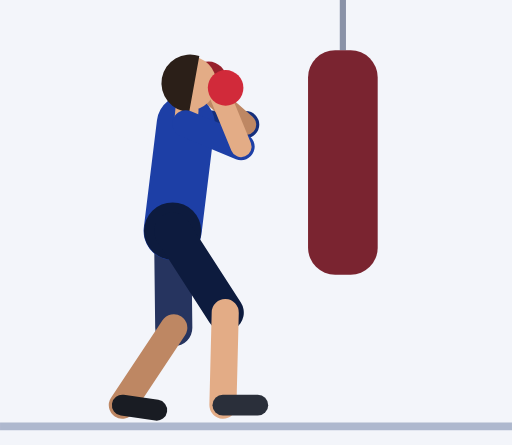
t = 0.00 s
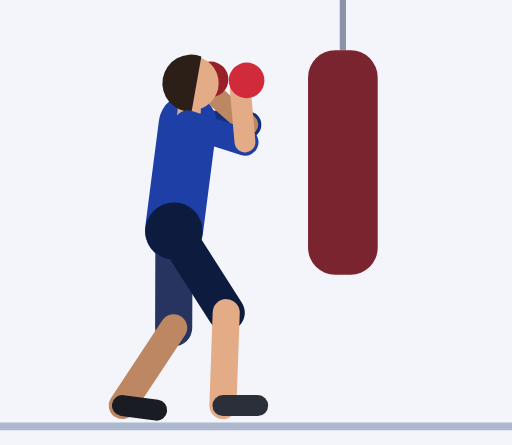
t = 0.45 s
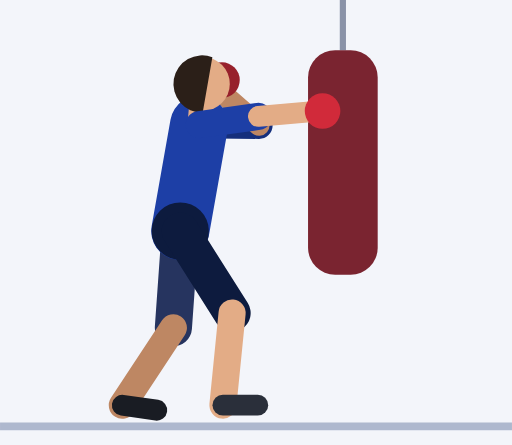
t = 0.92 s
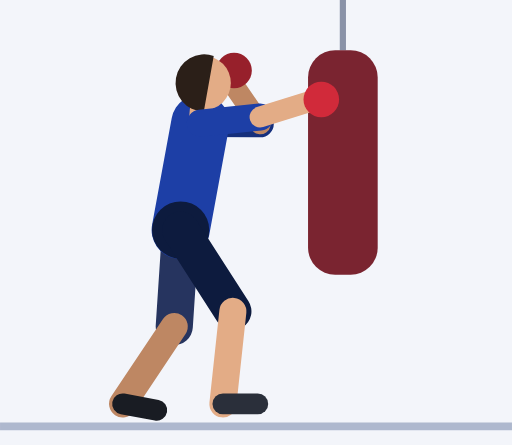
t = 1.35 s
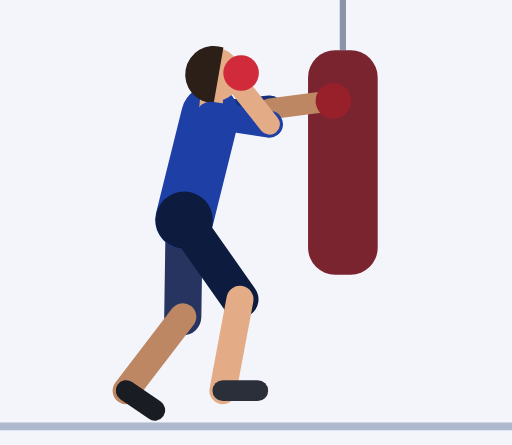
t = 1.81 s
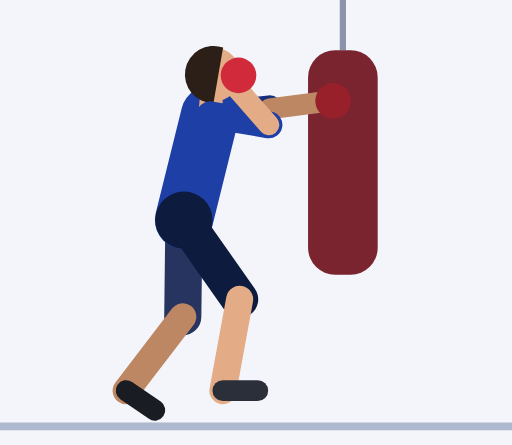
t = 2.21 s

The animated SVG that drew these frames (rendered in a browser with its animation timeline set to each time). Animation: 54 SMIL elements (animate=54); one cycle of 2.73 s, repeats indefinitely.

<svg xmlns="http://www.w3.org/2000/svg" viewBox="-44.6 -109 132.3 115"><rect x="-44.6" y="-109" width="132.3" height="115" fill="#F3F5FA"/><line x1="-44.6" y1="1.2" x2="87.7" y2="1.2" stroke="#AEB8CE" stroke-width="2"/><line x1="44" y1="-118" x2="44" y2="-96" stroke="#8A93A8" stroke-width="1.6"/><rect x="35" y="-96" width="18" height="58" rx="7" fill="#7A2430"/><line x1="3.4" y1="-77" x2="18.9" y2="-76.8" stroke="#152F7C" stroke-width="7" stroke-linecap="round"><animate attributeName="x1" dur="2.73s" repeatCount="indefinite" values="3.4;3.4;3.4;3.4;3.4;3.5;3.8;4.3;4.9;5.4;6;6.4;6.7;6.9;6.9;6.9;6.9;6.9;7;7.2;7.6;8.1;8.6;9;9.4;9.7;9.8;9.8;9.8;9.8;9.8;9.6;9;8.1;7.1;6.1;5.1;4.2;3.6"/><animate attributeName="y1" dur="2.73s" repeatCount="indefinite" values="-77;-77;-77;-77;-77;-77;-77;-77;-77;-76.9;-76.9;-76.9;-76.8;-76.8;-76.8;-76.8;-76.8;-76.8;-76.9;-77.2;-77.5;-77.9;-78.3;-78.7;-79;-79.2;-79.3;-79.3;-79.3;-79.3;-79.3;-79.3;-79.1;-78.8;-78.4;-78;-77.7;-77.4;-77.1"/><animate attributeName="x2" dur="2.73s" repeatCount="indefinite" values="18.9;18.9;18.9;18.9;18.9;19;19.3;19.8;20.4;20.9;21.5;21.9;22.2;22.4;22.4;22.4;22.4;22.4;22.5;22.7;23.1;23.6;24;24.5;24.8;25.1;25.2;25.2;25.2;25.2;25.2;25;24.4;23.6;22.6;21.6;20.6;19.7;19.1"/><animate attributeName="y2" dur="2.73s" repeatCount="indefinite" values="-76.8;-76.8;-76.8;-76.8;-76.8;-76.8;-76.8;-76.7;-76.7;-76.7;-76.6;-76.6;-76.6;-76.6;-76.6;-76.6;-76.6;-76.6;-76.7;-77.1;-77.7;-78.4;-79.1;-79.8;-80.4;-80.8;-81;-81;-81;-81;-81;-80.8;-80.4;-79.9;-79.3;-78.6;-77.9;-77.3;-76.9"/></line><line x1="18.9" y1="-76.8" x2="8.4" y2="-86" stroke="#BE8763" stroke-width="5.4" stroke-linecap="round"><animate attributeName="x1" dur="2.73s" repeatCount="indefinite" values="18.9;18.9;18.9;18.9;18.9;19;19.3;19.8;20.4;20.9;21.5;21.9;22.2;22.4;22.4;22.4;22.4;22.4;22.5;22.7;23.1;23.6;24;24.5;24.8;25.1;25.2;25.2;25.2;25.2;25.2;25;24.4;23.6;22.6;21.6;20.6;19.7;19.1"/><animate attributeName="y1" dur="2.73s" repeatCount="indefinite" values="-76.8;-76.8;-76.8;-76.8;-76.8;-76.8;-76.8;-76.7;-76.7;-76.7;-76.6;-76.6;-76.6;-76.6;-76.6;-76.6;-76.6;-76.6;-76.7;-77.1;-77.7;-78.4;-79.1;-79.8;-80.4;-80.8;-81;-81;-81;-81;-81;-80.8;-80.4;-79.9;-79.3;-78.6;-77.9;-77.3;-76.9"/><animate attributeName="x2" dur="2.73s" repeatCount="indefinite" values="8.4;8.4;8.4;8.4;8.4;8.5;8.8;9.3;9.9;10.4;11;11.4;11.7;11.9;11.9;11.9;11.9;11.9;12.7;15.4;19.8;25.4;31;35.4;37.9;38.9;39.2;39.2;39.2;39.2;39.2;38.8;37.5;34.5;29.6;23.4;17.3;12.4;9.4"/><animate attributeName="y2" dur="2.73s" repeatCount="indefinite" values="-86;-86;-86;-86;-86;-86;-86;-86;-86;-85.9;-85.9;-85.9;-85.8;-85.8;-85.8;-85.8;-85.8;-85.8;-86.8;-89.1;-91.3;-92.3;-91.3;-88.6;-85.4;-82.9;-81.9;-81.9;-81.9;-81.9;-81.9;-82.9;-85.5;-88.7;-91.4;-92.4;-91.5;-89.3;-87"/></line><circle cx="9.3" cy="-88.5" r="4.6" fill="#97202B"><animate attributeName="cx" dur="2.73s" repeatCount="indefinite" values="9.3;9.3;9.3;9.3;9.3;9.4;9.7;10.2;10.7;11.3;11.9;12.3;12.6;12.8;12.8;12.8;12.8;12.8;13.7;16.6;21.4;27.3;33.2;37.8;40.5;41.5;41.7;41.7;41.7;41.7;41.7;41.4;40;36.9;31.8;25.3;18.8;13.6;10.4"/><animate attributeName="cy" dur="2.73s" repeatCount="indefinite" values="-88.5;-88.5;-88.5;-88.5;-88.5;-88.5;-88.5;-88.4;-88.4;-88.4;-88.3;-88.3;-88.3;-88.3;-88.3;-88.3;-88.3;-88.3;-89.2;-91.3;-93.4;-94;-92.6;-89.6;-86;-83.2;-82.1;-82.1;-82.1;-82.1;-82.1;-83.2;-86;-89.6;-92.8;-94.2;-93.6;-91.5;-89.4"/></circle><line x1="0" y1="-49.3" x2="0.3" y2="-24.3" stroke="#26345F" stroke-width="9.6" stroke-linecap="round"><animate attributeName="x1" dur="2.73s" repeatCount="indefinite" values="0;0;0;0;0;0.1;0.3;0.5;0.8;1.2;1.5;1.7;1.9;2;2;2;2;2;2;2.1;2.3;2.4;2.6;2.7;2.9;3;3;3;3;3;3;2.9;2.6;2.2;1.7;1.3;0.8;0.4;0.1"/><animate attributeName="y1" dur="2.73s" repeatCount="indefinite" values="-49.3;-49.3;-49.3;-49.3;-49.3;-49.3;-49.3;-49.3;-49.3;-49.3;-49.3;-49.3;-49.3;-49.3;-49.3;-49.3;-49.3;-49.3;-49.4;-49.6;-50;-50.5;-50.9;-51.4;-51.8;-52.1;-52.2;-52.2;-52.2;-52.2;-52.2;-52.1;-51.8;-51.4;-50.9;-50.5;-50;-49.6;-49.4"/><animate attributeName="x2" dur="2.73s" repeatCount="indefinite" values="0.3;0.3;0.3;0.3;0.3;0.3;0.3;0.2;0.2;0.2;0.2;0.2;0.2;0.2;0.2;0.2;0.2;0.2;0.2;0.5;0.8;1.2;1.6;2;2.3;2.6;2.7;2.7;2.7;2.7;2.7;2.6;2.4;2;1.7;1.3;0.9;0.6;0.3"/><animate attributeName="y2" dur="2.73s" repeatCount="indefinite" values="-24.3;-24.3;-24.3;-24.3;-24.3;-24.3;-24.3;-24.3;-24.3;-24.3;-24.3;-24.3;-24.3;-24.3;-24.3;-24.3;-24.3;-24.3;-24.4;-24.7;-25;-25.5;-26;-26.4;-26.8;-27.1;-27.2;-27.2;-27.2;-27.2;-27.2;-27.1;-26.8;-26.4;-25.9;-25.5;-25;-24.6;-24.4"/></line><line x1="0.3" y1="-24.3" x2="-13" y2="-4.3" stroke="#BE8763" stroke-width="7" stroke-linecap="round"><animate attributeName="x1" dur="2.73s" repeatCount="indefinite" values="0.3;0.3;0.3;0.3;0.3;0.3;0.3;0.2;0.2;0.2;0.2;0.2;0.2;0.2;0.2;0.2;0.2;0.2;0.2;0.5;0.8;1.2;1.6;2;2.3;2.6;2.7;2.7;2.7;2.7;2.7;2.6;2.4;2;1.7;1.3;0.9;0.6;0.3"/><animate attributeName="y1" dur="2.73s" repeatCount="indefinite" values="-24.3;-24.3;-24.3;-24.3;-24.3;-24.3;-24.3;-24.3;-24.3;-24.3;-24.3;-24.3;-24.3;-24.3;-24.3;-24.3;-24.3;-24.3;-24.4;-24.7;-25;-25.5;-26;-26.4;-26.8;-27.1;-27.2;-27.2;-27.2;-27.2;-27.2;-27.1;-26.8;-26.4;-25.9;-25.5;-25;-24.6;-24.4"/><animate attributeName="x2" dur="2.73s" repeatCount="indefinite" values="-13;-13;-13;-13;-13;-13;-13;-13;-13;-13;-13;-13;-13;-13;-13;-13;-13;-13;-13;-12.9;-12.7;-12.6;-12.4;-12.3;-12.1;-12;-12;-12;-12;-12;-12;-12;-12.1;-12.3;-12.4;-12.6;-12.7;-12.9;-13"/><animate attributeName="y2" dur="2.73s" repeatCount="indefinite" values="-4.3;-4.3;-4.3;-4.3;-4.3;-4.2;-4.2;-4.2;-4.2;-4.2;-4.2;-4.2;-4.2;-4.3;-4.3;-4.3;-4.3;-4.3;-4.4;-4.7;-5.2;-5.9;-6.5;-7.1;-7.7;-8;-8.2;-8.2;-8.2;-8.2;-8.2;-8;-7.7;-7.1;-6.5;-5.9;-5.3;-4.7;-4.4"/></line><line x1="-13" y1="-4.3" x2="-4.1" y2="-3" stroke="#191C23" stroke-width="5.4" stroke-linecap="round"><animate attributeName="x1" dur="2.73s" repeatCount="indefinite" values="-13;-13;-13;-13;-13;-13;-13;-13;-13;-13;-13;-13;-13;-13;-13;-13;-13;-13;-13;-12.9;-12.7;-12.6;-12.4;-12.3;-12.1;-12;-12;-12;-12;-12;-12;-12;-12.1;-12.3;-12.4;-12.6;-12.7;-12.9;-13"/><animate attributeName="y1" dur="2.73s" repeatCount="indefinite" values="-4.3;-4.3;-4.3;-4.3;-4.3;-4.2;-4.2;-4.2;-4.2;-4.2;-4.2;-4.2;-4.2;-4.3;-4.3;-4.3;-4.3;-4.3;-4.4;-4.7;-5.2;-5.9;-6.5;-7.1;-7.7;-8;-8.2;-8.2;-8.2;-8.2;-8.2;-8;-7.7;-7.1;-6.5;-5.9;-5.3;-4.7;-4.4"/><animate attributeName="x2" dur="2.73s" repeatCount="indefinite" values="-4.1;-4.1;-4.1;-4.1;-4.1;-4.1;-4.1;-4.1;-4.1;-4.1;-4.1;-4.1;-4.1;-4.1;-4.1;-4.1;-4.1;-4.1;-4.1;-4.1;-4.1;-4.1;-4.2;-4.3;-4.5;-4.6;-4.6;-4.6;-4.6;-4.6;-4.6;-4.6;-4.5;-4.3;-4.2;-4.1;-4.1;-4.1;-4.1"/><animate attributeName="y2" dur="2.73s" repeatCount="indefinite" values="-3;-3;-3;-3;-3;-3;-3;-3;-3;-3;-3;-3;-3;-3;-3;-3;-3;-3;-3;-3;-2.9;-2.9;-2.9;-2.9;-2.9;-3;-3;-3;-3;-3;-3;-3;-2.9;-2.9;-2.9;-2.9;-2.9;-3;-3"/></line><line x1="0" y1="-49.3" x2="3.4" y2="-77" stroke="#1D3FA6" stroke-width="15" stroke-linecap="round"><animate attributeName="x1" dur="2.73s" repeatCount="indefinite" values="0;0;0;0;0;0.1;0.3;0.5;0.8;1.2;1.5;1.7;1.9;2;2;2;2;2;2;2.1;2.3;2.4;2.6;2.7;2.9;3;3;3;3;3;3;2.9;2.6;2.2;1.7;1.3;0.8;0.4;0.1"/><animate attributeName="y1" dur="2.73s" repeatCount="indefinite" values="-49.3;-49.3;-49.3;-49.3;-49.3;-49.3;-49.3;-49.3;-49.3;-49.3;-49.3;-49.3;-49.3;-49.3;-49.3;-49.3;-49.3;-49.3;-49.4;-49.6;-50;-50.5;-50.9;-51.4;-51.8;-52.1;-52.2;-52.2;-52.2;-52.2;-52.2;-52.1;-51.8;-51.4;-50.9;-50.5;-50;-49.6;-49.4"/><animate attributeName="x2" dur="2.73s" repeatCount="indefinite" values="3.4;3.4;3.4;3.4;3.4;3.5;3.8;4.3;4.9;5.4;6;6.4;6.7;6.9;6.9;6.9;6.9;6.9;7;7.2;7.6;8.1;8.6;9;9.4;9.7;9.8;9.8;9.8;9.8;9.8;9.6;9;8.1;7.1;6.1;5.1;4.2;3.6"/><animate attributeName="y2" dur="2.73s" repeatCount="indefinite" values="-77;-77;-77;-77;-77;-77;-77;-77;-77;-76.9;-76.9;-76.9;-76.8;-76.8;-76.8;-76.8;-76.8;-76.8;-76.9;-77.2;-77.5;-77.9;-78.3;-78.7;-79;-79.2;-79.3;-79.3;-79.3;-79.3;-79.3;-79.3;-79.1;-78.8;-78.4;-78;-77.7;-77.4;-77.1"/></line><circle cx="0" cy="-49.3" r="7.4" fill="#0D1B3E"><animate attributeName="cx" dur="2.73s" repeatCount="indefinite" values="0;0;0;0;0;0.1;0.3;0.5;0.8;1.2;1.5;1.7;1.9;2;2;2;2;2;2;2.1;2.3;2.4;2.6;2.7;2.9;3;3;3;3;3;3;2.9;2.6;2.2;1.7;1.3;0.8;0.4;0.1"/><animate attributeName="cy" dur="2.73s" repeatCount="indefinite" values="-49.3;-49.3;-49.3;-49.3;-49.3;-49.3;-49.3;-49.3;-49.3;-49.3;-49.3;-49.3;-49.3;-49.3;-49.3;-49.3;-49.3;-49.3;-49.4;-49.6;-50;-50.5;-50.9;-51.4;-51.8;-52.1;-52.2;-52.2;-52.2;-52.2;-52.2;-52.1;-51.8;-51.4;-50.9;-50.5;-50;-49.6;-49.4"/></circle><line x1="3.4" y1="-77" x2="3.7" y2="-80.5" stroke="#E3AC86" stroke-width="6" stroke-linecap="round"><animate attributeName="x1" dur="2.73s" repeatCount="indefinite" values="3.4;3.4;3.4;3.4;3.4;3.5;3.8;4.3;4.9;5.4;6;6.4;6.7;6.9;6.9;6.9;6.9;6.9;7;7.2;7.6;8.1;8.6;9;9.4;9.7;9.8;9.8;9.8;9.8;9.8;9.6;9;8.1;7.1;6.1;5.1;4.2;3.6"/><animate attributeName="y1" dur="2.73s" repeatCount="indefinite" values="-77;-77;-77;-77;-77;-77;-77;-77;-77;-76.9;-76.9;-76.9;-76.8;-76.8;-76.8;-76.8;-76.8;-76.8;-76.9;-77.2;-77.5;-77.9;-78.3;-78.7;-79;-79.2;-79.3;-79.3;-79.3;-79.3;-79.3;-79.3;-79.1;-78.8;-78.4;-78;-77.7;-77.4;-77.1"/><animate attributeName="x2" dur="2.73s" repeatCount="indefinite" values="3.7;3.7;3.7;3.7;3.7;3.8;4.2;4.6;5.2;5.7;6.3;6.7;7;7.2;7.2;7.2;7.2;7.2;7.3;7.5;7.9;8.4;8.9;9.3;9.7;10;10.1;10.1;10.1;10.1;10.1;9.9;9.3;8.4;7.4;6.4;5.4;4.5;3.9"/><animate attributeName="y2" dur="2.73s" repeatCount="indefinite" values="-80.5;-80.5;-80.5;-80.5;-80.5;-80.5;-80.5;-80.5;-80.4;-80.4;-80.4;-80.3;-80.3;-80.3;-80.3;-80.3;-80.3;-80.3;-80.4;-80.6;-81;-81.4;-81.8;-82.2;-82.5;-82.7;-82.8;-82.8;-82.8;-82.8;-82.8;-82.7;-82.6;-82.3;-81.9;-81.5;-81.2;-80.8;-80.6"/></line><circle cx="4.3" cy="-87.5" r="7" fill="#E3AC86"><animate attributeName="cx" dur="2.73s" repeatCount="indefinite" values="4.3;4.3;4.3;4.3;4.3;4.4;4.8;5.2;5.8;6.3;6.9;7.3;7.7;7.8;7.8;7.8;7.8;7.8;7.9;8.1;8.5;9;9.5;9.9;10.3;10.6;10.7;10.7;10.7;10.7;10.7;10.5;9.9;9;8;7;6;5.1;4.5"/><animate attributeName="cy" dur="2.73s" repeatCount="indefinite" values="-87.5;-87.5;-87.5;-87.5;-87.5;-87.5;-87.5;-87.5;-87.4;-87.4;-87.4;-87.3;-87.3;-87.3;-87.3;-87.3;-87.3;-87.3;-87.4;-87.6;-87.9;-88.3;-88.8;-89.2;-89.5;-89.7;-89.8;-89.8;-89.8;-89.8;-89.8;-89.7;-89.5;-89.2;-88.9;-88.5;-88.1;-87.8;-87.6"/></circle><path d="M6.9 -94.5 A7.4 7.4 0 1 0 4.3 -80.1 Z" fill="#2B1F18"><animate attributeName="d" dur="2.73s" repeatCount="indefinite" values="M6.9 -94.5 A7.4 7.4 0 1 0 4.3 -80.1 Z;M6.9 -94.5 A7.4 7.4 0 1 0 4.3 -80.1 Z;M6.9 -94.5 A7.4 7.4 0 1 0 4.3 -80.1 Z;M6.9 -94.5 A7.4 7.4 0 1 0 4.3 -80.1 Z;M6.9 -94.5 A7.4 7.4 0 1 0 4.3 -80.1 Z;M7 -94.5 A7.4 7.4 0 1 0 4.4 -80.1 Z;M7.3 -94.4 A7.4 7.4 0 1 0 4.8 -80.1 Z;M7.8 -94.4 A7.4 7.4 0 1 0 5.2 -80.1 Z;M8.3 -94.4 A7.4 7.4 0 1 0 5.8 -80 Z;M8.9 -94.3 A7.4 7.4 0 1 0 6.3 -80 Z;M9.4 -94.3 A7.4 7.4 0 1 0 6.9 -80 Z;M9.9 -94.3 A7.4 7.4 0 1 0 7.3 -79.9 Z;M10.2 -94.2 A7.4 7.4 0 1 0 7.7 -79.9 Z;M10.3 -94.2 A7.4 7.4 0 1 0 7.8 -79.9 Z;M10.3 -94.2 A7.4 7.4 0 1 0 7.8 -79.9 Z;M10.3 -94.2 A7.4 7.4 0 1 0 7.8 -79.9 Z;M10.3 -94.2 A7.4 7.4 0 1 0 7.8 -79.9 Z;M10.3 -94.2 A7.4 7.4 0 1 0 7.8 -79.9 Z;M10.4 -94.3 A7.4 7.4 0 1 0 7.9 -80 Z;M10.7 -94.6 A7.4 7.4 0 1 0 8.1 -80.2 Z;M11.1 -94.9 A7.4 7.4 0 1 0 8.5 -80.5 Z;M11.5 -95.3 A7.4 7.4 0 1 0 9 -80.9 Z;M12 -95.7 A7.4 7.4 0 1 0 9.5 -81.4 Z;M12.5 -96.1 A7.4 7.4 0 1 0 9.9 -81.8 Z;M12.9 -96.4 A7.4 7.4 0 1 0 10.3 -82.1 Z;M13.1 -96.7 A7.4 7.4 0 1 0 10.6 -82.3 Z;M13.2 -96.7 A7.4 7.4 0 1 0 10.7 -82.4 Z;M13.2 -96.7 A7.4 7.4 0 1 0 10.7 -82.4 Z;M13.2 -96.7 A7.4 7.4 0 1 0 10.7 -82.4 Z;M13.2 -96.7 A7.4 7.4 0 1 0 10.7 -82.4 Z;M13.2 -96.7 A7.4 7.4 0 1 0 10.7 -82.4 Z;M13 -96.7 A7.4 7.4 0 1 0 10.5 -82.3 Z;M12.4 -96.5 A7.4 7.4 0 1 0 9.9 -82.1 Z;M11.6 -96.2 A7.4 7.4 0 1 0 9 -81.8 Z;M10.6 -95.8 A7.4 7.4 0 1 0 8 -81.5 Z;M9.5 -95.5 A7.4 7.4 0 1 0 7 -81.1 Z;M8.5 -95.1 A7.4 7.4 0 1 0 6 -80.7 Z;M7.7 -94.8 A7.4 7.4 0 1 0 5.1 -80.4 Z;M7.1 -94.5 A7.4 7.4 0 1 0 4.5 -80.2 Z"/></path><line x1="0" y1="-49.3" x2="13.6" y2="-28.2" stroke="#0D1B3E" stroke-width="9.6" stroke-linecap="round"><animate attributeName="x1" dur="2.73s" repeatCount="indefinite" values="0;0;0;0;0;0.1;0.3;0.5;0.8;1.2;1.5;1.7;1.9;2;2;2;2;2;2;2.1;2.3;2.4;2.6;2.7;2.9;3;3;3;3;3;3;2.9;2.6;2.2;1.7;1.3;0.8;0.4;0.1"/><animate attributeName="y1" dur="2.73s" repeatCount="indefinite" values="-49.3;-49.3;-49.3;-49.3;-49.3;-49.3;-49.3;-49.3;-49.3;-49.3;-49.3;-49.3;-49.3;-49.3;-49.3;-49.3;-49.3;-49.3;-49.4;-49.6;-50;-50.5;-50.9;-51.4;-51.8;-52.1;-52.2;-52.2;-52.2;-52.2;-52.2;-52.1;-51.8;-51.4;-50.9;-50.5;-50;-49.6;-49.4"/><animate attributeName="x2" dur="2.73s" repeatCount="indefinite" values="13.6;13.6;13.6;13.6;13.6;13.6;13.8;14;14.3;14.6;14.9;15.1;15.3;15.4;15.4;15.4;15.4;15.4;15.5;15.6;15.9;16.2;16.6;16.9;17.2;17.4;17.4;17.4;17.4;17.4;17.4;17.3;16.9;16.4;15.8;15.2;14.6;14;13.7"/><animate attributeName="y2" dur="2.73s" repeatCount="indefinite" values="-28.2;-28.2;-28.2;-28.2;-28.2;-28.2;-28.2;-28.2;-28.2;-28.2;-28.2;-28.1;-28.1;-28.1;-28.1;-28.1;-28.1;-28.1;-28.3;-28.6;-29.1;-29.6;-30.2;-30.8;-31.3;-31.6;-31.7;-31.7;-31.7;-31.7;-31.7;-31.6;-31.3;-30.8;-30.3;-29.7;-29.2;-28.7;-28.4"/></line><line x1="13.6" y1="-28.2" x2="13" y2="-4.3" stroke="#E3AC86" stroke-width="7" stroke-linecap="round"><animate attributeName="x1" dur="2.73s" repeatCount="indefinite" values="13.6;13.6;13.6;13.6;13.6;13.6;13.8;14;14.3;14.6;14.9;15.1;15.3;15.4;15.4;15.4;15.4;15.4;15.5;15.6;15.9;16.2;16.6;16.9;17.2;17.4;17.4;17.4;17.4;17.4;17.4;17.3;16.9;16.4;15.8;15.2;14.6;14;13.7"/><animate attributeName="y1" dur="2.73s" repeatCount="indefinite" values="-28.2;-28.2;-28.2;-28.2;-28.2;-28.2;-28.2;-28.2;-28.2;-28.2;-28.2;-28.1;-28.1;-28.1;-28.1;-28.1;-28.1;-28.1;-28.3;-28.6;-29.1;-29.6;-30.2;-30.8;-31.3;-31.6;-31.7;-31.7;-31.7;-31.7;-31.7;-31.6;-31.3;-30.8;-30.3;-29.7;-29.2;-28.7;-28.4"/><animate attributeName="y2" dur="2.73s" repeatCount="indefinite" values="-4.3;-4.3;-4.3;-4.3;-4.3;-4.3;-4.2;-4.2;-4.2;-4.2;-4.2;-4.2;-4.3;-4.3;-4.3;-4.3;-4.3;-4.3;-4.4;-4.7;-5.2;-5.9;-6.5;-7.1;-7.7;-8;-8.2;-8.2;-8.2;-8.2;-8.2;-8;-7.6;-7.1;-6.5;-5.8;-5.2;-4.7;-4.4"/></line><line x1="13" y1="-4.3" x2="22" y2="-4.3" stroke="#2A2F3A" stroke-width="5.4" stroke-linecap="round"><animate attributeName="y1" dur="2.73s" repeatCount="indefinite" values="-4.3;-4.3;-4.3;-4.3;-4.3;-4.3;-4.2;-4.2;-4.2;-4.2;-4.2;-4.2;-4.3;-4.3;-4.3;-4.3;-4.3;-4.3;-4.4;-4.7;-5.2;-5.9;-6.5;-7.1;-7.7;-8;-8.2;-8.2;-8.2;-8.2;-8.2;-8;-7.6;-7.1;-6.5;-5.8;-5.2;-4.7;-4.4"/><animate attributeName="y2" dur="2.73s" repeatCount="indefinite" values="-4.3;-4.3;-4.3;-4.3;-4.3;-4.3;-4.2;-4.2;-4.2;-4.2;-4.2;-4.2;-4.3;-4.3;-4.3;-4.3;-4.3;-4.3;-4.4;-4.7;-5.2;-5.9;-6.5;-7.1;-7.7;-8;-8.2;-8.2;-8.2;-8.2;-8.2;-8;-7.6;-7.1;-6.5;-5.8;-5.2;-4.7;-4.4"/></line><line x1="3.4" y1="-77" x2="17.7" y2="-71.1" stroke="#1D3FA6" stroke-width="7" stroke-linecap="round"><animate attributeName="x1" dur="2.73s" repeatCount="indefinite" values="3.4;3.4;3.4;3.4;3.4;3.5;3.8;4.3;4.9;5.4;6;6.4;6.7;6.9;6.9;6.9;6.9;6.9;7;7.2;7.6;8.1;8.6;9;9.4;9.7;9.8;9.8;9.8;9.8;9.8;9.6;9;8.1;7.1;6.1;5.1;4.2;3.6"/><animate attributeName="y1" dur="2.73s" repeatCount="indefinite" values="-77;-77;-77;-77;-77;-77;-77;-77;-77;-76.9;-76.9;-76.9;-76.8;-76.8;-76.8;-76.8;-76.8;-76.8;-76.9;-77.2;-77.5;-77.9;-78.3;-78.7;-79;-79.2;-79.3;-79.3;-79.3;-79.3;-79.3;-79.3;-79.1;-78.8;-78.4;-78;-77.7;-77.4;-77.1"/><animate attributeName="x2" dur="2.73s" repeatCount="indefinite" values="17.7;17.7;17.7;17.7;17.7;17.9;18.5;19.3;20.1;20.9;21.5;21.9;22.1;22.2;22.2;22.2;22.2;22.2;22.3;22.7;23.1;23.6;24.1;24.5;24.8;25;25.1;25.1;25.1;25.1;25.1;24.8;24.2;23.3;22.1;20.9;19.7;18.7;18"/><animate attributeName="y2" dur="2.73s" repeatCount="indefinite" values="-71.1;-71.1;-71.1;-71.1;-71.1;-71.3;-72;-73.1;-74.3;-75.6;-76.9;-78;-78.7;-79;-79;-79;-79;-79;-78.9;-78.7;-78.5;-78.1;-77.8;-77.4;-77.1;-76.9;-76.9;-76.9;-76.9;-76.9;-76.9;-76.7;-76.2;-75.4;-74.5;-73.5;-72.6;-71.8;-71.3"/></line><line x1="17.7" y1="-71.1" x2="12.4" y2="-84" stroke="#E3AC86" stroke-width="5.4" stroke-linecap="round"><animate attributeName="x1" dur="2.73s" repeatCount="indefinite" values="17.7;17.7;17.7;17.7;17.7;17.9;18.5;19.3;20.1;20.9;21.5;21.9;22.1;22.2;22.2;22.2;22.2;22.2;22.3;22.7;23.1;23.6;24.1;24.5;24.8;25;25.1;25.1;25.1;25.1;25.1;24.8;24.2;23.3;22.1;20.9;19.7;18.7;18"/><animate attributeName="y1" dur="2.73s" repeatCount="indefinite" values="-71.1;-71.1;-71.1;-71.1;-71.1;-71.3;-72;-73.1;-74.3;-75.6;-76.9;-78;-78.7;-79;-79;-79;-79;-79;-78.9;-78.7;-78.5;-78.1;-77.8;-77.4;-77.1;-76.9;-76.9;-76.9;-76.9;-76.9;-76.9;-76.7;-76.2;-75.4;-74.5;-73.5;-72.6;-71.8;-71.3"/><animate attributeName="x2" dur="2.73s" repeatCount="indefinite" values="12.4;12.4;12.4;12.4;12.4;13.5;16.4;20.7;25.6;30;33.3;35.2;36;36.2;36.2;36.2;36.2;36.2;36.2;35.8;34.3;31.2;26.9;22.4;18.8;16.5;15.8;15.8;15.8;15.8;15.8;15.7;15.4;14.9;14.4;13.8;13.3;12.8;12.5"/><animate attributeName="y2" dur="2.73s" repeatCount="indefinite" values="-84;-84;-84;-84;-84;-84.6;-85.9;-87;-87.2;-86.2;-84.3;-82.2;-80.6;-80;-80;-80;-80;-80;-81;-83.5;-86.9;-89.9;-91.5;-91.3;-89.8;-88.1;-87.3;-87.3;-87.3;-87.3;-87.3;-87.2;-87;-86.6;-86.1;-85.6;-85;-84.5;-84.2"/></line><circle cx="13.7" cy="-86.3" r="4.6" fill="#D12A3A"><animate attributeName="cx" dur="2.73s" repeatCount="indefinite" values="13.7;13.7;13.7;13.7;13.7;14.9;18;22.5;27.7;32.3;35.8;37.8;38.6;38.8;38.8;38.8;38.8;38.8;38.8;38.3;36.7;33.5;29;24.2;20.3;17.9;17.1;17.1;17.1;17.1;17.1;17;16.7;16.2;15.7;15.1;14.6;14.1;13.8"/><animate attributeName="cy" dur="2.73s" repeatCount="indefinite" values="-86.3;-86.3;-86.3;-86.3;-86.3;-86.8;-88;-88.9;-88.8;-87.4;-85.2;-82.7;-80.9;-80.1;-80.1;-80.1;-80.1;-80.1;-81.2;-84;-87.7;-91.1;-93;-93.1;-91.8;-90.3;-89.6;-89.6;-89.6;-89.6;-89.6;-89.5;-89.3;-88.9;-88.4;-87.9;-87.3;-86.8;-86.4"/></circle></svg>
